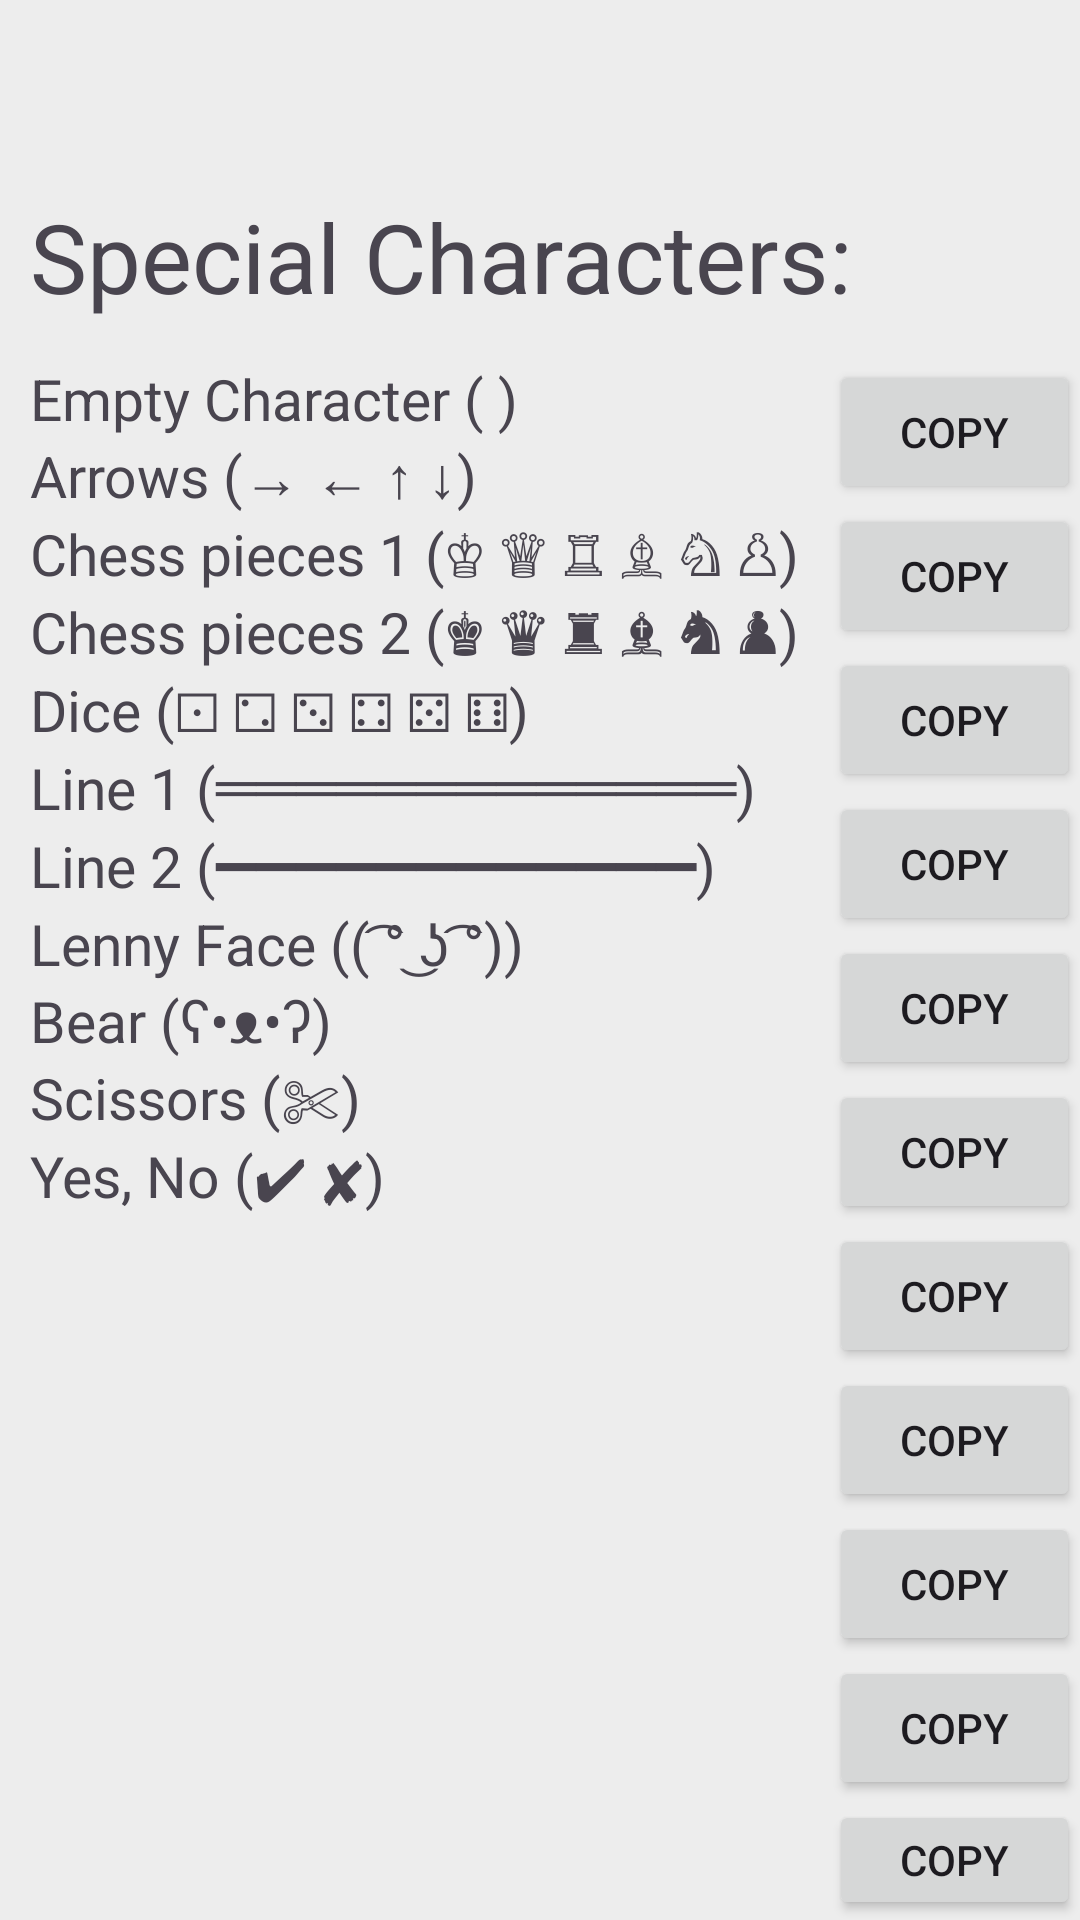

Reconstruct the res/layout file that produces this screen, plus the resources it refers to.
<!-- AndroidManifest.xml: application theme Theme.MessageMate -->
<!-- res/layout/fragment_special_chars.xml -->
<?xml version="1.0" encoding="utf-8"?>
<FrameLayout xmlns:android="http://schemas.android.com/apk/res/android"
    xmlns:tools="http://schemas.android.com/tools"
    android:layout_width="match_parent"
    android:layout_height="match_parent"
    android:background="@color/white"
    tools:context=".Special_charsFragment">


    <TextView
        android:id="@+id/Title"
        android:layout_width="wrap_content"
        android:layout_height="wrap_content"
        android:layout_marginTop="64dp"
        android:layout_marginStart="10dp"
        android:textSize="32sp"
        android:text="@string/special_characters_title" />

    <LinearLayout
        android:layout_width="wrap_content"
        android:layout_height="wrap_content"
        android:layout_gravity="center_horizontal"
        android:orientation="horizontal">

    <LinearLayout
        android:layout_width="wrap_content"
        android:layout_height="wrap_content"
        android:layout_marginStart="10dp"
        android:layout_marginTop="120dp"
        android:orientation="vertical"
        android:showDividers="middle"
        android:divider="@drawable/baseline_divider_24">

        <TextView
            android:layout_width="wrap_content"
            android:layout_height="wrap_content"
            android:text="Empty Character ( )"
            android:textSize="19sp" />

        <TextView
            android:layout_width="wrap_content"
            android:layout_height="wrap_content"
            android:text="Arrows (→ ← ↑ ↓)"
            android:textSize="19sp" />
        <TextView
            android:layout_width="wrap_content"
            android:layout_height="wrap_content"
            android:text="Chess pieces 1 (♔ ♕ ♖ ♗ ♘ ♙)"
            android:textSize="19sp" />
        <TextView
            android:layout_width="wrap_content"
            android:layout_height="wrap_content"
            android:text="Chess pieces 2 (♚ ♛ ♜ ♝ ♞ ♟)"
            android:textSize="19sp" />
        <TextView
            android:layout_width="wrap_content"
            android:layout_height="wrap_content"
            android:text="Dice (⚀ ⚁ ⚂ ⚃ ⚄ ⚅)"
            android:textSize="19sp" />
        <TextView
            android:layout_width="wrap_content"
            android:layout_height="wrap_content"
            android:text="Line 1 (═════════════)"
            android:textSize="19sp" />
        <TextView
            android:layout_width="wrap_content"
            android:layout_height="wrap_content"
            android:text="Line 2 (━━━━━━━━━━━━)"
            android:textSize="19sp" />
        <TextView
            android:layout_width="wrap_content"
            android:layout_height="wrap_content"
            android:text="Lenny Face (( ͡° ͜ʖ ͡°))"
            android:textSize="19sp" />
        <TextView
            android:layout_width="wrap_content"
            android:layout_height="wrap_content"
            android:text="Bear (ʕ•ᴥ•ʔ)"
            android:textSize="19sp" />
        <TextView
            android:layout_width="wrap_content"
            android:layout_height="wrap_content"
            android:text="Scissors (✄)"
            android:textSize="19sp" />
        <TextView
            android:layout_width="wrap_content"
            android:layout_height="wrap_content"
            android:text="Yes, No (✔ ✘)"
            android:textSize="19sp" />


    </LinearLayout>

        <LinearLayout
            android:layout_width="wrap_content"
            android:layout_height="wrap_content"
            android:layout_marginStart="10dp"
            android:layout_marginTop="120dp"
            android:layout_gravity="end|top"
            android:orientation="vertical">

            <Button
                android:layout_width="wrap_content"
                android:layout_height="wrap_content"
                android:id="@+id/copy_1"
                android:text="@string/copy"/>
            <Button
                android:layout_width="wrap_content"
                android:layout_height="wrap_content"
                android:id="@+id/copy_2"
                android:text="@string/copy"/>
            <Button
                android:layout_width="wrap_content"
                android:layout_height="wrap_content"
                android:id="@+id/copy_3"
                android:text="@string/copy"/>
            <Button
                android:layout_width="wrap_content"
                android:layout_height="wrap_content"
                android:id="@+id/copy_4"
                android:text="@string/copy"/>
            <Button
                android:layout_width="wrap_content"
                android:layout_height="wrap_content"
                android:id="@+id/copy_5"
                android:text="@string/copy"/>
            <Button
                android:layout_width="wrap_content"
                android:layout_height="wrap_content"
                android:id="@+id/copy_6"
                android:text="@string/copy"/>
            <Button
                android:layout_width="wrap_content"
                android:layout_height="wrap_content"
                android:id="@+id/copy_7"
                android:text="@string/copy"/>
            <Button
                android:layout_width="wrap_content"
                android:layout_height="wrap_content"
                android:id="@+id/copy_8"
                android:text="@string/copy"/>
            <Button
                android:layout_width="wrap_content"
                android:layout_height="wrap_content"
                android:id="@+id/copy_9"
                android:text="@string/copy"/>
            <Button
                android:layout_width="wrap_content"
                android:layout_height="wrap_content"
                android:id="@+id/copy_10"
                android:text="@string/copy"/>
            <Button
                android:layout_width="wrap_content"
                android:layout_height="wrap_content"
                android:id="@+id/copy_11"
                android:text="@string/copy"/>

        </LinearLayout>

    </LinearLayout>

</FrameLayout>
<!-- resources referenced by this layout -->
<resources>
  <color name="white">#EDEDED</color>
  <string name="copy">Copy</string>
  <string name="special_characters_title">Special Characters:</string>
  <style name="Theme.MessageMate" parent="Base.Theme.MessageMate" />
  <style name="Base.Theme.MessageMate" parent="Theme.Material3.DayNight.NoActionBar">
          <item name="colorPrimary">@color/orange</item>
          <item name="colorPrimaryVariant">@color/orange</item>
      </style>
  <color name="orange">#FF5722</color>
</resources>
